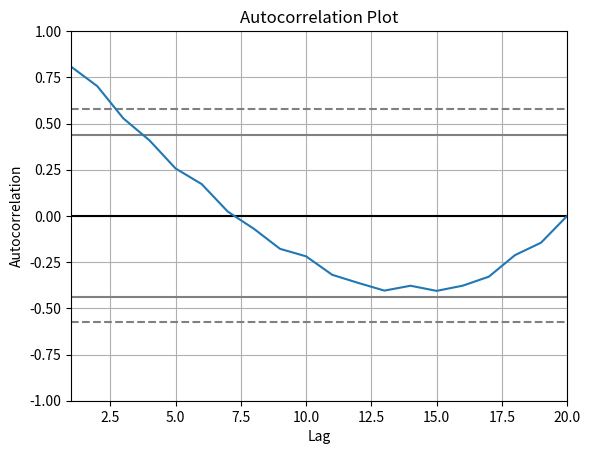

Recreate this plot in Python.
import pandas as pd
import matplotlib.pyplot as plt
from pandas.plotting import autocorrelation_plot

dates = pd.date_range(start="2024-01-01", periods=20, freq="D")
values = [10, 12, 11, 13, 14, 15, 14, 16, 17, 18, 17, 19, 20, 21, 20, 22, 23, 24, 23, 25]

ts = pd.Series(values, index=dates)

autocorrelation_plot(ts)
plt.title("Autocorrelation Plot")
plt.show()
